Labelled photos from "balanced_dataset", an image-classification folder in kill136/visiondectect. The possible labels are: ink accumulation, ink break, normal.

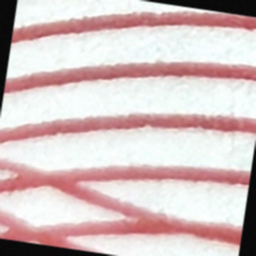
Label: ink break

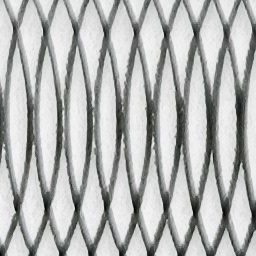
Label: normal

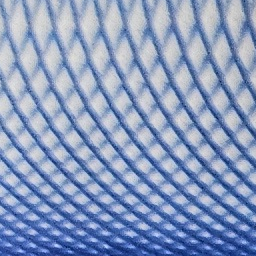
Label: normal

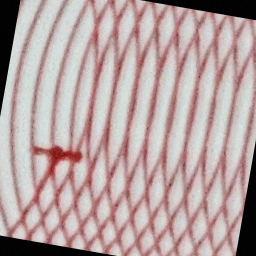
Label: ink accumulation

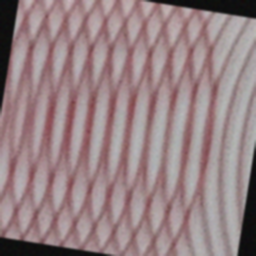
Label: ink break

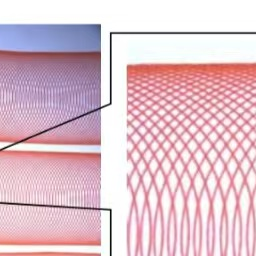
Label: normal
